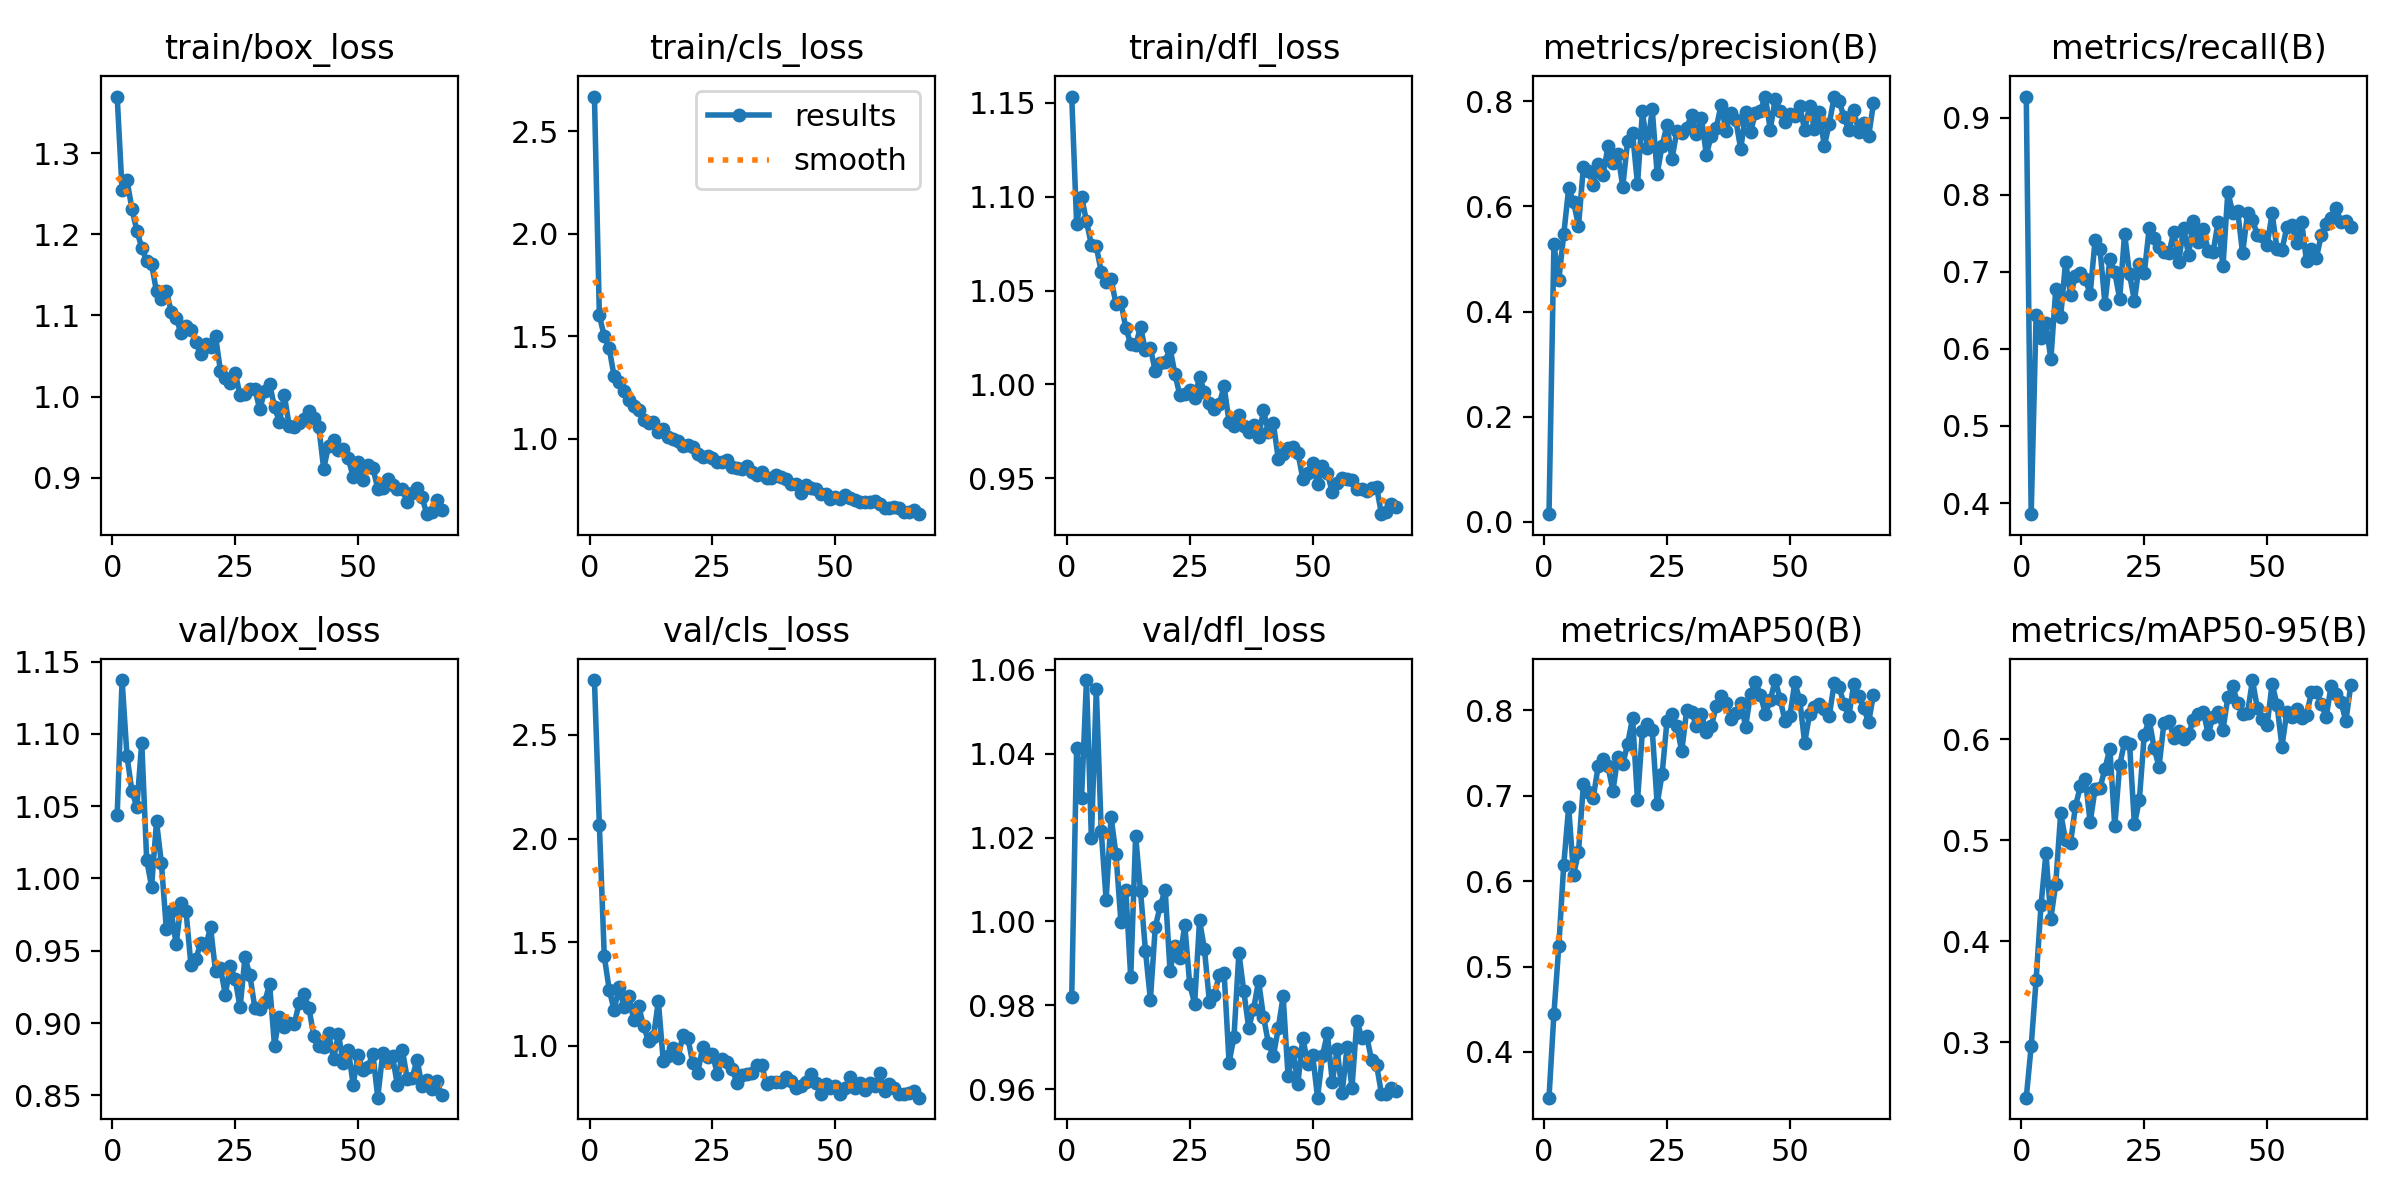

The data file committed next to this chart (first rows):
epoch, time, train/box_loss, train/cls_loss, train/dfl_loss, metrics/precision(B), metrics/recall(B), metrics/mAP50(B), metrics/mAP50-95(B), val/box_loss, val/cls_loss, val/dfl_loss, lr/pg0, lr/pg1, lr/pg2
1, 3.748, 1.37, 2.668, 1.153, 0.01473, 0.9276, 0.3466, 0.2452, 1.044, 2.765, 0.9819, 0.0004662, 0.0004662, 0.0004662
2, 6.746, 1.254, 1.602, 1.086, 0.5284, 0.3855, 0.4445, 0.2962, 1.137, 2.064, 1.041, 0.0009332, 0.0009332, 0.0009332
3, 9.744, 1.267, 1.499, 1.1, 0.46, 0.6437, 0.5245, 0.3615, 1.085, 1.432, 1.03, 0.001391, 0.001391, 0.001391
4, 12.75, 1.231, 1.441, 1.087, 0.5466, 0.6146, 0.6188, 0.4356, 1.06, 1.271, 1.058, 0.001387, 0.001387, 0.001387
5, 15.7, 1.205, 1.304, 1.074, 0.6341, 0.6338, 0.6869, 0.487, 1.05, 1.172, 1.02, 0.001372, 0.001372, 0.001372
6, 18.58, 1.183, 1.277, 1.074, 0.6083, 0.5864, 0.6072, 0.4224, 1.094, 1.283, 1.055, 0.001358, 0.001358, 0.001358
7, 21.48, 1.167, 1.233, 1.06, 0.5626, 0.6776, 0.6339, 0.457, 1.013, 1.188, 1.022, 0.001344, 0.001344, 0.001344
8, 24.38, 1.163, 1.191, 1.055, 0.6753, 0.6421, 0.7132, 0.5266, 0.9943, 1.239, 1.005, 0.00133, 0.00133, 0.00133
9, 27.25, 1.13, 1.16, 1.056, 0.6676, 0.7134, 0.7036, 0.4997, 1.039, 1.123, 1.025, 0.001316, 0.001316, 0.001316
10, 30.13, 1.12, 1.138, 1.043, 0.6411, 0.6697, 0.6977, 0.4968, 1.01, 1.19, 1.016, 0.001302, 0.001302, 0.001302
11, 32.97, 1.13, 1.093, 1.044, 0.6795, 0.6948, 0.7341, 0.5336, 0.9651, 1.094, 1, 0.001288, 0.001288, 0.001288
12, 35.89, 1.104, 1.076, 1.03, 0.6595, 0.6987, 0.7433, 0.5531, 0.9772, 1.023, 1.008, 0.001273, 0.001273, 0.001273
13, 38.82, 1.097, 1.08, 1.022, 0.7143, 0.6904, 0.734, 0.5607, 0.9544, 1.043, 0.9867, 0.001259, 0.001259, 0.001259
14, 41.79, 1.078, 1.034, 1.021, 0.6819, 0.6716, 0.7055, 0.5176, 0.9829, 1.215, 1.02, 0.001245, 0.001245, 0.001245
15, 44.72, 1.087, 1.046, 1.03, 0.6992, 0.7414, 0.7451, 0.5508, 0.9774, 0.9246, 1.007, 0.001231, 0.001231, 0.001231
16, 47.56, 1.082, 1.008, 1.018, 0.6375, 0.7298, 0.7366, 0.5517, 0.9404, 0.9483, 0.993, 0.001217, 0.001217, 0.001217
17, 50.43, 1.067, 0.9967, 1.019, 0.7242, 0.6586, 0.7605, 0.5705, 0.944, 0.9869, 0.9813, 0.001203, 0.001203, 0.001203
18, 53.39, 1.052, 0.9898, 1.007, 0.7393, 0.717, 0.7907, 0.5906, 0.9557, 0.9418, 0.9987, 0.001189, 0.001189, 0.001189
19, 56.27, 1.065, 0.9647, 1.012, 0.6416, 0.6993, 0.6944, 0.5136, 0.9533, 1.051, 1.004, 0.001174, 0.001174, 0.001174
20, 59.18, 1.061, 0.9678, 1.012, 0.7804, 0.6651, 0.7751, 0.5742, 0.9661, 1.038, 1.008, 0.00116, 0.00116, 0.00116
21, 62.03, 1.075, 0.9605, 1.02, 0.7107, 0.7495, 0.7841, 0.5971, 0.9359, 0.9163, 0.9881, 0.001146, 0.001146, 0.001146
22, 64.96, 1.032, 0.9255, 1.005, 0.784, 0.697, 0.7763, 0.5956, 0.9382, 0.8681, 0.9942, 0.001132, 0.001132, 0.001132
23, 67.84, 1.023, 0.9128, 0.9942, 0.6616, 0.6625, 0.6903, 0.5155, 0.9196, 0.9917, 0.9913, 0.001118, 0.001118, 0.001118
24, 70.68, 1.016, 0.9171, 0.9952, 0.7152, 0.7104, 0.7248, 0.5398, 0.9398, 0.9452, 0.9991, 0.001104, 0.001104, 0.001104
25, 73.53, 1.03, 0.9079, 0.9971, 0.7544, 0.6982, 0.7875, 0.6043, 0.9304, 0.9599, 0.985, 0.001089, 0.001089, 0.001089
26, 76.41, 1.002, 0.8873, 0.9929, 0.6899, 0.7567, 0.7955, 0.6192, 0.9108, 0.8636, 0.9804, 0.001075, 0.001075, 0.001075
27, 79.27, 1.003, 0.8844, 1.004, 0.7422, 0.7434, 0.7814, 0.591, 0.9456, 0.9371, 1, 0.001061, 0.001061, 0.001061
28, 82.11, 1.01, 0.8955, 0.996, 0.7393, 0.7317, 0.7518, 0.5725, 0.9329, 0.923, 0.9933, 0.001047, 0.001047, 0.001047
29, 84.95, 1.01, 0.8633, 0.9901, 0.7493, 0.7258, 0.7997, 0.6159, 0.9105, 0.8888, 0.9808, 0.001033, 0.001033, 0.001033
30, 87.8, 0.9845, 0.8552, 0.987, 0.7732, 0.7245, 0.7979, 0.618, 0.9098, 0.8201, 0.9823, 0.001019, 0.001019, 0.001019
31, 90.61, 1.007, 0.8541, 0.9897, 0.7369, 0.7515, 0.7808, 0.6011, 0.9145, 0.8592, 0.9873, 0.001005, 0.001005, 0.001005
32, 93.45, 1.016, 0.8694, 0.999, 0.7672, 0.7133, 0.7948, 0.6075, 0.9269, 0.8635, 0.9876, 0.0009904, 0.0009904, 0.0009904
33, 96.34, 0.987, 0.8363, 0.98, 0.698, 0.7573, 0.7746, 0.6001, 0.8843, 0.8671, 0.9663, 0.0009763, 0.0009763, 0.0009763
34, 99.17, 0.9688, 0.8211, 0.978, 0.7337, 0.7221, 0.7809, 0.6048, 0.9045, 0.9068, 0.9724, 0.0009621, 0.0009621, 0.0009621
35, 102.1, 1.002, 0.8394, 0.9838, 0.7485, 0.766, 0.8043, 0.6192, 0.8971, 0.9073, 0.9925, 0.000948, 0.000948, 0.000948
36, 104.9, 0.9634, 0.8075, 0.9777, 0.7924, 0.7388, 0.8166, 0.6251, 0.9001, 0.8154, 0.9833, 0.0009339, 0.0009339, 0.0009339
37, 107.7, 0.9621, 0.8085, 0.9748, 0.744, 0.7557, 0.808, 0.6271, 0.8992, 0.8244, 0.9746, 0.0009197, 0.0009197, 0.0009197
38, 110.6, 0.9678, 0.8253, 0.9784, 0.7776, 0.7274, 0.7898, 0.6053, 0.9136, 0.8231, 0.9792, 0.0009056, 0.0009056, 0.0009056
39, 113.4, 0.9729, 0.8146, 0.9722, 0.7637, 0.7257, 0.7969, 0.6219, 0.9199, 0.8275, 0.9858, 0.0008914, 0.0008914, 0.0008914
40, 116.3, 0.9817, 0.8058, 0.9862, 0.7083, 0.7646, 0.8084, 0.6266, 0.9105, 0.8469, 0.9773, 0.0008773, 0.0008773, 0.0008773
41, 119.1, 0.9731, 0.7807, 0.9748, 0.7797, 0.707, 0.7806, 0.6087, 0.8909, 0.8302, 0.9709, 0.0008631, 0.0008631, 0.0008631
42, 122, 0.9624, 0.7808, 0.9795, 0.7416, 0.8035, 0.8191, 0.6415, 0.8842, 0.7972, 0.9678, 0.000849, 0.000849, 0.000849
43, 124.8, 0.9113, 0.7364, 0.9605, 0.778, 0.7766, 0.8328, 0.652, 0.8836, 0.808, 0.9745, 0.0008348, 0.0008348, 0.0008348
44, 127.6, 0.9391, 0.7751, 0.9627, 0.7817, 0.7789, 0.8182, 0.6353, 0.893, 0.8258, 0.9821, 0.0008207, 0.0008207, 0.0008207
45, 130.4, 0.9466, 0.7596, 0.9663, 0.8086, 0.7243, 0.7955, 0.6251, 0.8751, 0.8614, 0.9631, 0.0008065, 0.0008065, 0.0008065
46, 133.2, 0.9345, 0.7549, 0.9669, 0.7456, 0.7759, 0.8113, 0.6253, 0.8924, 0.8183, 0.969, 0.0007924, 0.0007924, 0.0007924
47, 136, 0.9354, 0.7332, 0.9636, 0.8034, 0.7672, 0.8351, 0.6583, 0.872, 0.767, 0.9613, 0.0007782, 0.0007782, 0.0007782
48, 138.8, 0.924, 0.7313, 0.9498, 0.7818, 0.7485, 0.8131, 0.6306, 0.8816, 0.8131, 0.9723, 0.0007641, 0.0007641, 0.0007641
49, 141.6, 0.9008, 0.7082, 0.9526, 0.7596, 0.7469, 0.7871, 0.6198, 0.8573, 0.7968, 0.966, 0.0007499, 0.0007499, 0.0007499
50, 144.5, 0.919, 0.7176, 0.9581, 0.7747, 0.7353, 0.7935, 0.614, 0.8782, 0.8065, 0.9682, 0.0007358, 0.0007358, 0.0007358
51, 147.3, 0.8975, 0.706, 0.9471, 0.772, 0.776, 0.8324, 0.6549, 0.8672, 0.7652, 0.9579, 0.0007216, 0.0007216, 0.0007216
52, 150.2, 0.9156, 0.7247, 0.9567, 0.7906, 0.7296, 0.8115, 0.6339, 0.8695, 0.7984, 0.968, 0.0007075, 0.0007075, 0.0007075
53, 153.1, 0.9122, 0.7129, 0.9528, 0.7446, 0.7288, 0.7618, 0.5924, 0.879, 0.8475, 0.9733, 0.0006934, 0.0006934, 0.0006934
54, 155.9, 0.8866, 0.7001, 0.9425, 0.7908, 0.7577, 0.7951, 0.6271, 0.8484, 0.7957, 0.9617, 0.0006792, 0.0006792, 0.0006792
55, 158.8, 0.8879, 0.6904, 0.9475, 0.7467, 0.7614, 0.8033, 0.6214, 0.879, 0.8199, 0.9695, 0.0006651, 0.0006651, 0.0006651
56, 161.7, 0.8978, 0.694, 0.9504, 0.7784, 0.7369, 0.8073, 0.6294, 0.8728, 0.7872, 0.959, 0.0006509, 0.0006509, 0.0006509
57, 164.5, 0.8915, 0.6897, 0.9495, 0.7146, 0.7651, 0.8013, 0.6203, 0.8772, 0.8193, 0.97, 0.0006368, 0.0006368, 0.0006368
58, 167.4, 0.8858, 0.6947, 0.9493, 0.7571, 0.7135, 0.7932, 0.6235, 0.8569, 0.8071, 0.9603, 0.0006226, 0.0006226, 0.0006226
59, 170.2, 0.8855, 0.6842, 0.9444, 0.8074, 0.7294, 0.8311, 0.6462, 0.8815, 0.8701, 0.9764, 0.0006085, 0.0006085, 0.0006085
60, 173, 0.8704, 0.6638, 0.9442, 0.8004, 0.7178, 0.8274, 0.6469, 0.8616, 0.7822, 0.9722, 0.0005943, 0.0005943, 0.0005943
... 7 more rows
